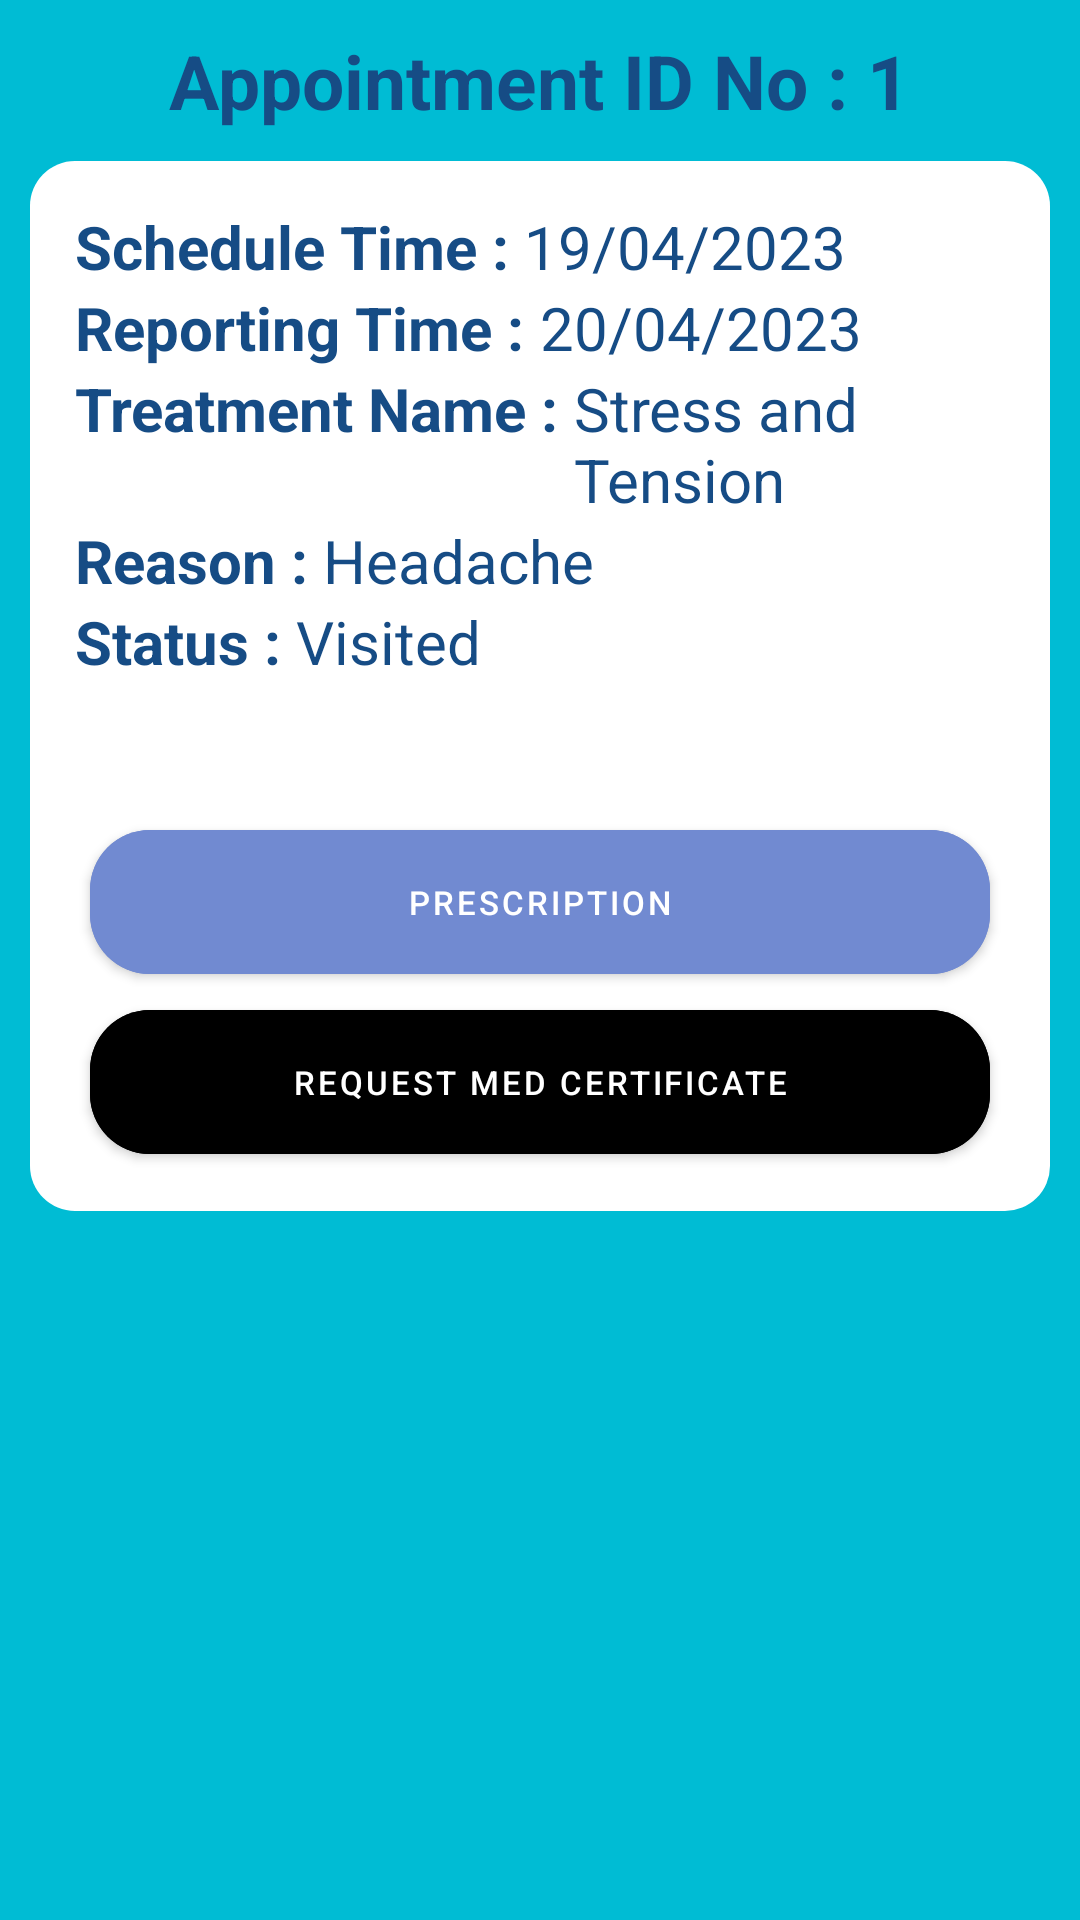

Layout XML and referenced resources for this Android screen:
<!-- AndroidManifest.xml: application theme Theme.HealthCentre.Fullscreen -->
<!-- res/layout/custom_appointment_dialogue_box.xml -->
<?xml version="1.0" encoding="utf-8"?>
<RelativeLayout xmlns:android="http://schemas.android.com/apk/res/android"
    android:layout_width="match_parent"
    android:layout_height="450dp"
    xmlns:app="http://schemas.android.com/apk/res-auto"
    android:background="@color/light_blue"
    android:orientation="horizontal">

    <LinearLayout
        android:id="@+id/top_linear_layout"
        android:layout_width="match_parent"
        android:layout_height="wrap_content"
        android:layout_marginTop="10dp"
        android:gravity="center"
        android:orientation="horizontal">

    <TextView
        android:layout_width="wrap_content"
        android:layout_height="wrap_content"
        android:text="Appointment ID No : "
        android:textStyle="bold"
        android:textSize="25sp"
        android:textColor="@color/blue"/>
        <TextView
            android:id="@+id/appointment_id"
            android:layout_width="wrap_content"
            android:layout_height="wrap_content"
            android:text="1"
            android:textStyle="bold"
            android:textSize="25sp"
            android:textColor="@color/blue"/>

    </LinearLayout>
    <LinearLayout
        android:layout_width="match_parent"
        android:layout_height="350dp"
        android:id="@+id/linearLayout"
        android:background="@drawable/curve_white_rectangle"
        android:orientation="vertical"
        android:layout_margin="10dp"
        android:layout_below="@+id/top_linear_layout">

        <LinearLayout
            android:layout_width="match_parent"
            android:layout_height="wrap_content"
            android:layout_marginTop="15dp"
            android:layout_marginLeft="15dp"
            android:layout_marginRight="10dp"
            android:orientation="horizontal">

        <TextView
            android:layout_width="wrap_content"
            android:layout_height="wrap_content"
            android:text="Schedule Time : "
            android:textSize="20sp"
            android:textStyle="bold"
            android:textColor="@color/blue"/>
        <TextView
            android:layout_width="match_parent"
            android:layout_height="wrap_content"
            android:id="@+id/tv_schedule_date"
            android:text="19/04/2023"
            android:textSize="20sp"
            android:textColor="@color/blue"/>
        </LinearLayout>
        <LinearLayout
            android:layout_width="match_parent"
            android:layout_height="wrap_content"
            android:layout_marginLeft="15dp"
            android:layout_marginRight="10dp"
            android:orientation="horizontal">

            <TextView
                android:layout_width="wrap_content"
                android:layout_height="wrap_content"
                android:text="Reporting Time : "
                android:textSize="20sp"
                android:textStyle="bold"
                android:textColor="@color/blue"/>
            <TextView
                android:layout_width="match_parent"
                android:layout_height="wrap_content"
                android:id="@+id/tv_reporting_date2"
                android:text="20/04/2023"
                android:textSize="20sp"
                android:textColor="@color/blue"/>
        </LinearLayout>
        <LinearLayout
            android:layout_width="match_parent"
            android:layout_height="wrap_content"
            android:layout_marginLeft="15dp"
            android:layout_marginRight="10dp"
            android:orientation="horizontal">

            <TextView
                android:layout_width="wrap_content"
                android:layout_height="wrap_content"
                android:text="Treatment Name : "
                android:textSize="20sp"
                android:textStyle="bold"
                android:textColor="@color/blue"/>
            <TextView
                android:layout_width="match_parent"
                android:layout_height="wrap_content"
                android:id="@+id/tv_treatment_name"
                android:text="Stress and Tension"
                android:textSize="20sp"
                android:textColor="@color/blue"/>
        </LinearLayout>
        <LinearLayout
            android:layout_width="match_parent"
            android:layout_height="wrap_content"
            android:layout_marginLeft="15dp"
            android:layout_marginRight="10dp"
            android:orientation="horizontal">

            <TextView
                android:layout_width="wrap_content"
                android:layout_height="wrap_content"
                android:text="Reason : "
                android:textSize="20sp"
                android:textStyle="bold"
                android:textColor="@color/blue"/>
            <TextView
                android:layout_width="match_parent"
                android:layout_height="wrap_content"
                android:id="@+id/tv_reason"
                android:text="Headache"
                android:textSize="20sp"
                android:textColor="@color/blue"/>
        </LinearLayout>

        <LinearLayout
            android:layout_width="match_parent"
            android:layout_height="wrap_content"
            android:layout_marginLeft="15dp"
            android:layout_marginRight="10dp"
            android:orientation="horizontal">

            <TextView
                android:layout_width="wrap_content"
                android:layout_height="wrap_content"
                android:text="Status : "
                android:textSize="20sp"
                android:textStyle="bold"
                android:textColor="@color/blue"/>
            <TextView
                android:layout_width="match_parent"
                android:layout_height="wrap_content"
                android:text="Visited"
                android:textSize="20sp"
                android:textColor="@color/blue"/>
        </LinearLayout>

        <LinearLayout
            android:layout_width="match_parent"
            android:layout_height="match_parent"
            android:gravity="bottom"
            android:orientation="vertical"
            android:layout_gravity="bottom"
            android:padding="5dp"
            >

            <com.google.android.material.button.MaterialButton
                android:id="@+id/prescription_download_button"
                android:layout_width="match_parent"
                android:layout_height="60dp"
                android:textSize="11sp"
                android:layout_gravity="bottom"
                android:layout_marginStart="15dp"
                android:layout_marginEnd="15dp"
                app:icon="@drawable/baseline_download_24"
                app:iconGravity="textStart"
                android:backgroundTint="#718AD1"
                android:text="Prescription"
                app:cornerRadius="20dp"/>

            <com.google.android.material.button.MaterialButton
                android:id="@+id/medical_certificate_request_button"
                android:layout_width="match_parent"
                android:layout_gravity="bottom"
                android:layout_height="60dp"
                android:layout_marginBottom="8dp"
                android:layout_marginStart="15dp"
                android:layout_marginEnd="15dp"
                android:textSize="11sp"
                android:backgroundTint="@color/mdtp_red"
                android:text="Request Med Certificate"
                app:cornerRadius="20dp"/>

        </LinearLayout>


    </LinearLayout>

</RelativeLayout>
<!-- resources referenced by this layout -->
<resources>
  <color name="blue">#164C85</color>
  <color name="light_blue">#00BCD4</color>
  <!-- drawable curve_white_rectangle (drawable) -->
  <?xml version="1.0" encoding="utf-8"?>
  <selector xmlns:android="http://schemas.android.com/apk/res/android">
  
      <item>
          <shape android:shape="rectangle">
              <corners android:radius="15dp"/>
              <solid android:color="@color/white"/>
          </shape>
  
      </item>
  </selector>
  <style name="Theme.HealthCentre.Fullscreen" parent="Theme.MaterialComponents.DayNight.NoActionBar">
          <item name="colorPrimary">@color/light_blue</item>
          <item name="colorPrimaryVariant">@color/blue</item>
          <item name="colorOnPrimary">@color/white</item>
          
          <item name="colorSecondary">@color/blue</item>
          <item name="colorSecondaryVariant">@color/light_blue</item>
          <item name="colorOnSecondary">@color/black</item>
      </style>
  <color name="white">#FFFFFFFF</color>
  <color name="black">#000000</color>
</resources>
